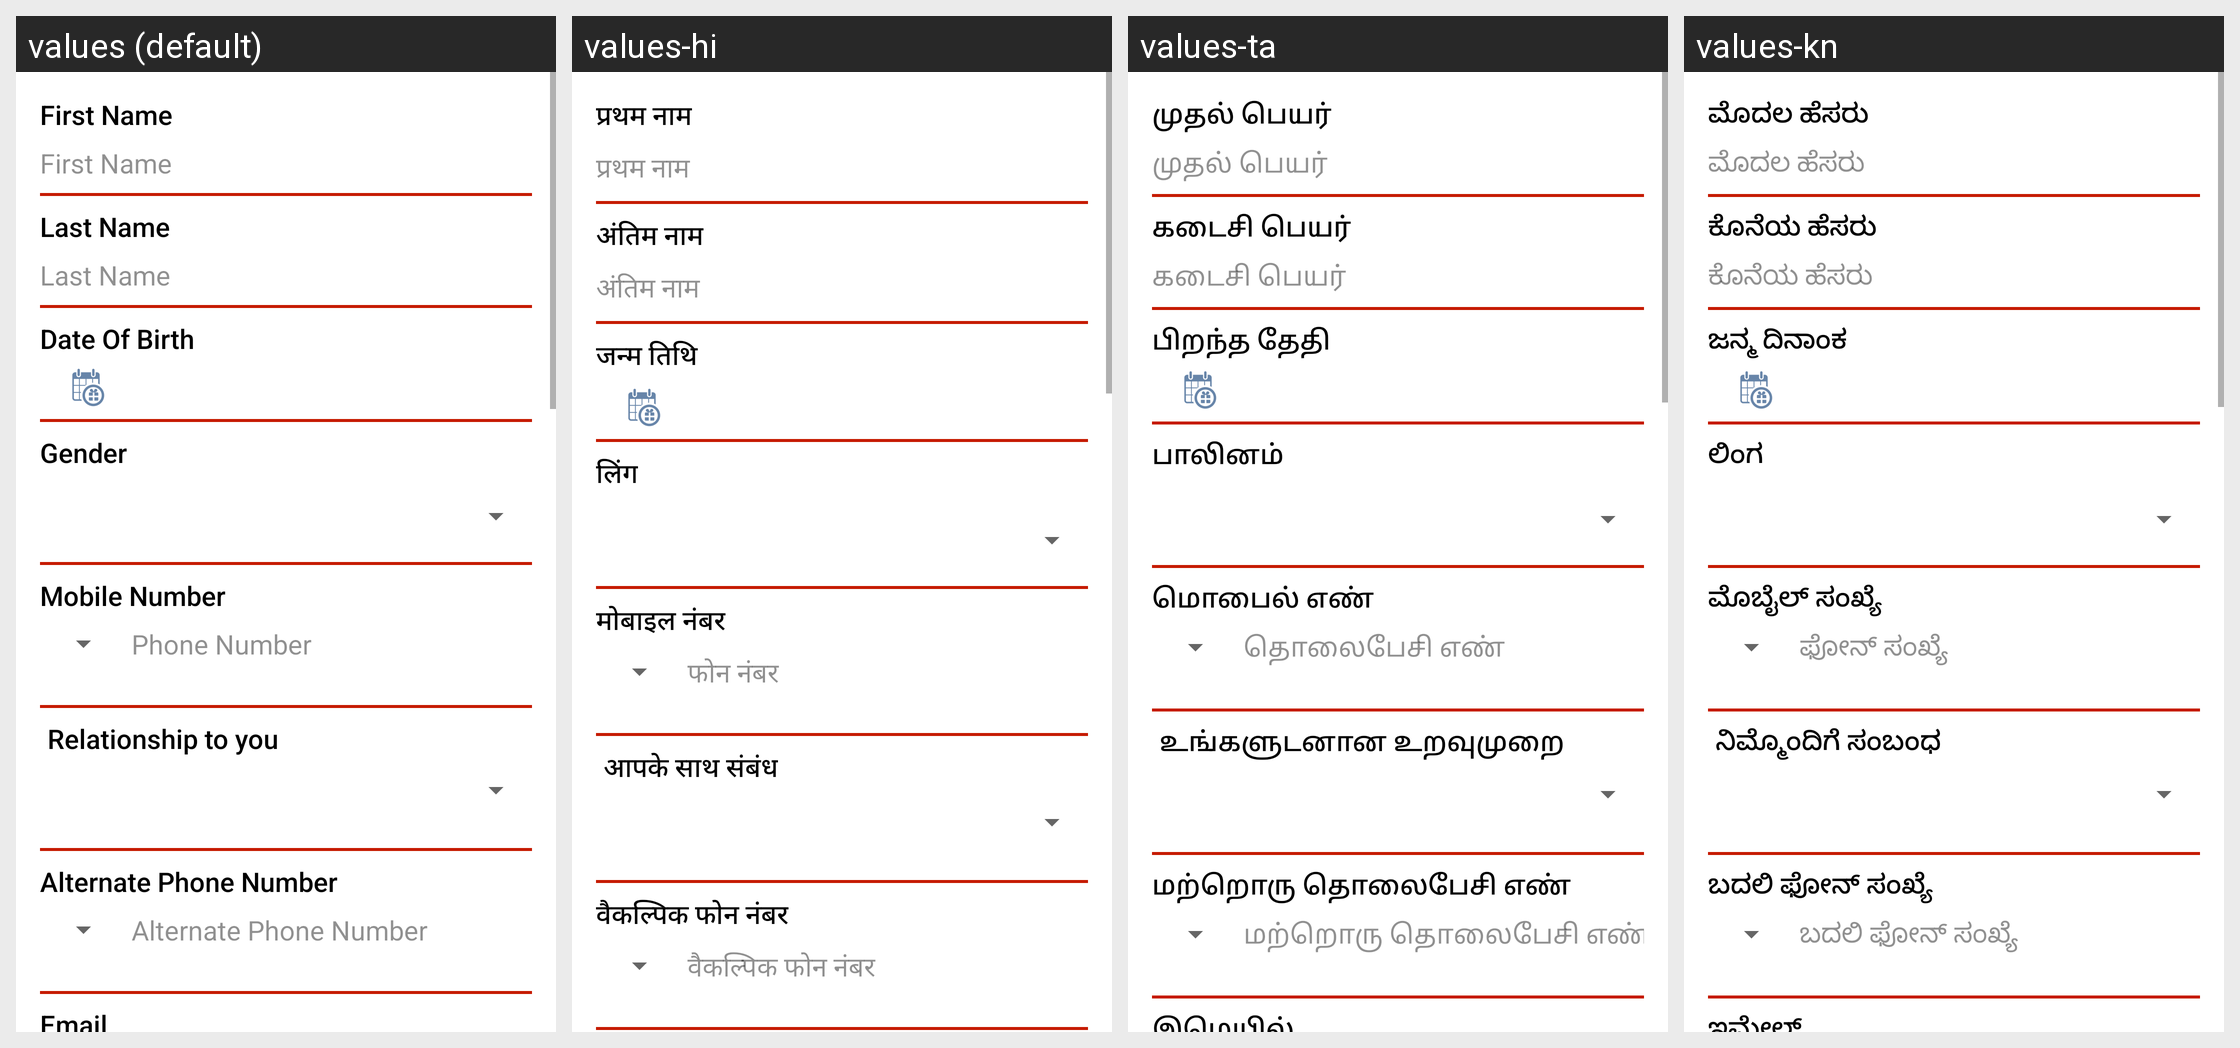

The same Android screen rendered under several of its app's locales, left to right. List the strings drawn on it with the default value and each locale's translation.
Android screen res/layout/content_activity_add_member.xml rendered under 4 locales, left to right: values (default), values-hi, values-ta, values-kn. Device: Nexus 5 (rendered at 1080×1920; each locale shown at half size, 540×960, under a caption strip naming it); theme AppTheme.
Other locales in the repository, not shown: values-or, values-te, values-ur.
Strings drawn on this screen, with the default value and each locale's value (text and hints the layout hard-codes, and strings that could not be matched under every locale, appear in the picture but are not listed):

first_name
  values: First Name
  values-hi: प्रथम नाम
  values-ta: முதல் பெயர்
  values-kn: ಮೊದಲ ಹೆಸರು

last_name
  values: Last Name
  values-hi: अंतिम नाम
  values-ta: கடைசி பெயர்
  values-kn: ಕೊನೆಯ ಹೆಸರು

date_of_birth
  values: Date Of Birth
  values-hi: जन्म तिथि
  values-ta: பிறந்த தேதி
  values-kn: ಜನ್ಮ ದಿನಾಂಕ

gender
  values: Gender
  values-hi: लिंग
  values-ta: பாலினம்
  values-kn: ಲಿಂಗ

phone_number
  values: Mobile Number
  values-hi: मोबाइल नंबर
  values-ta: மொபைல் எண்
  values-kn: ಮೊಬೈಲ್ ಸಂಖ್ಯೆ

hint_phone_number
  values: Phone Number
  values-hi: फोन नंबर
  values-ta: தொலைபேசி எண்
  values-kn: ಫೋನ್ ಸಂಖ್ಯೆ

relationchip
  values: Relationship to you
  values-hi: आपके साथ संबंध
  values-ta: உங்களுடனான உறவுமுறை
  values-kn: ನಿಮ್ಮೊಂದಿಗೆ ಸಂಬಂಧ

alt_phone_number
  values: Alternate Phone Number
  values-hi: वैकल्पिक फोन नंबर
  values-ta: மற்றொரு தொலைபேசி எண்
  values-kn: ಬದಲಿ ಫೋನ್ ಸಂಖ್ಯೆ
